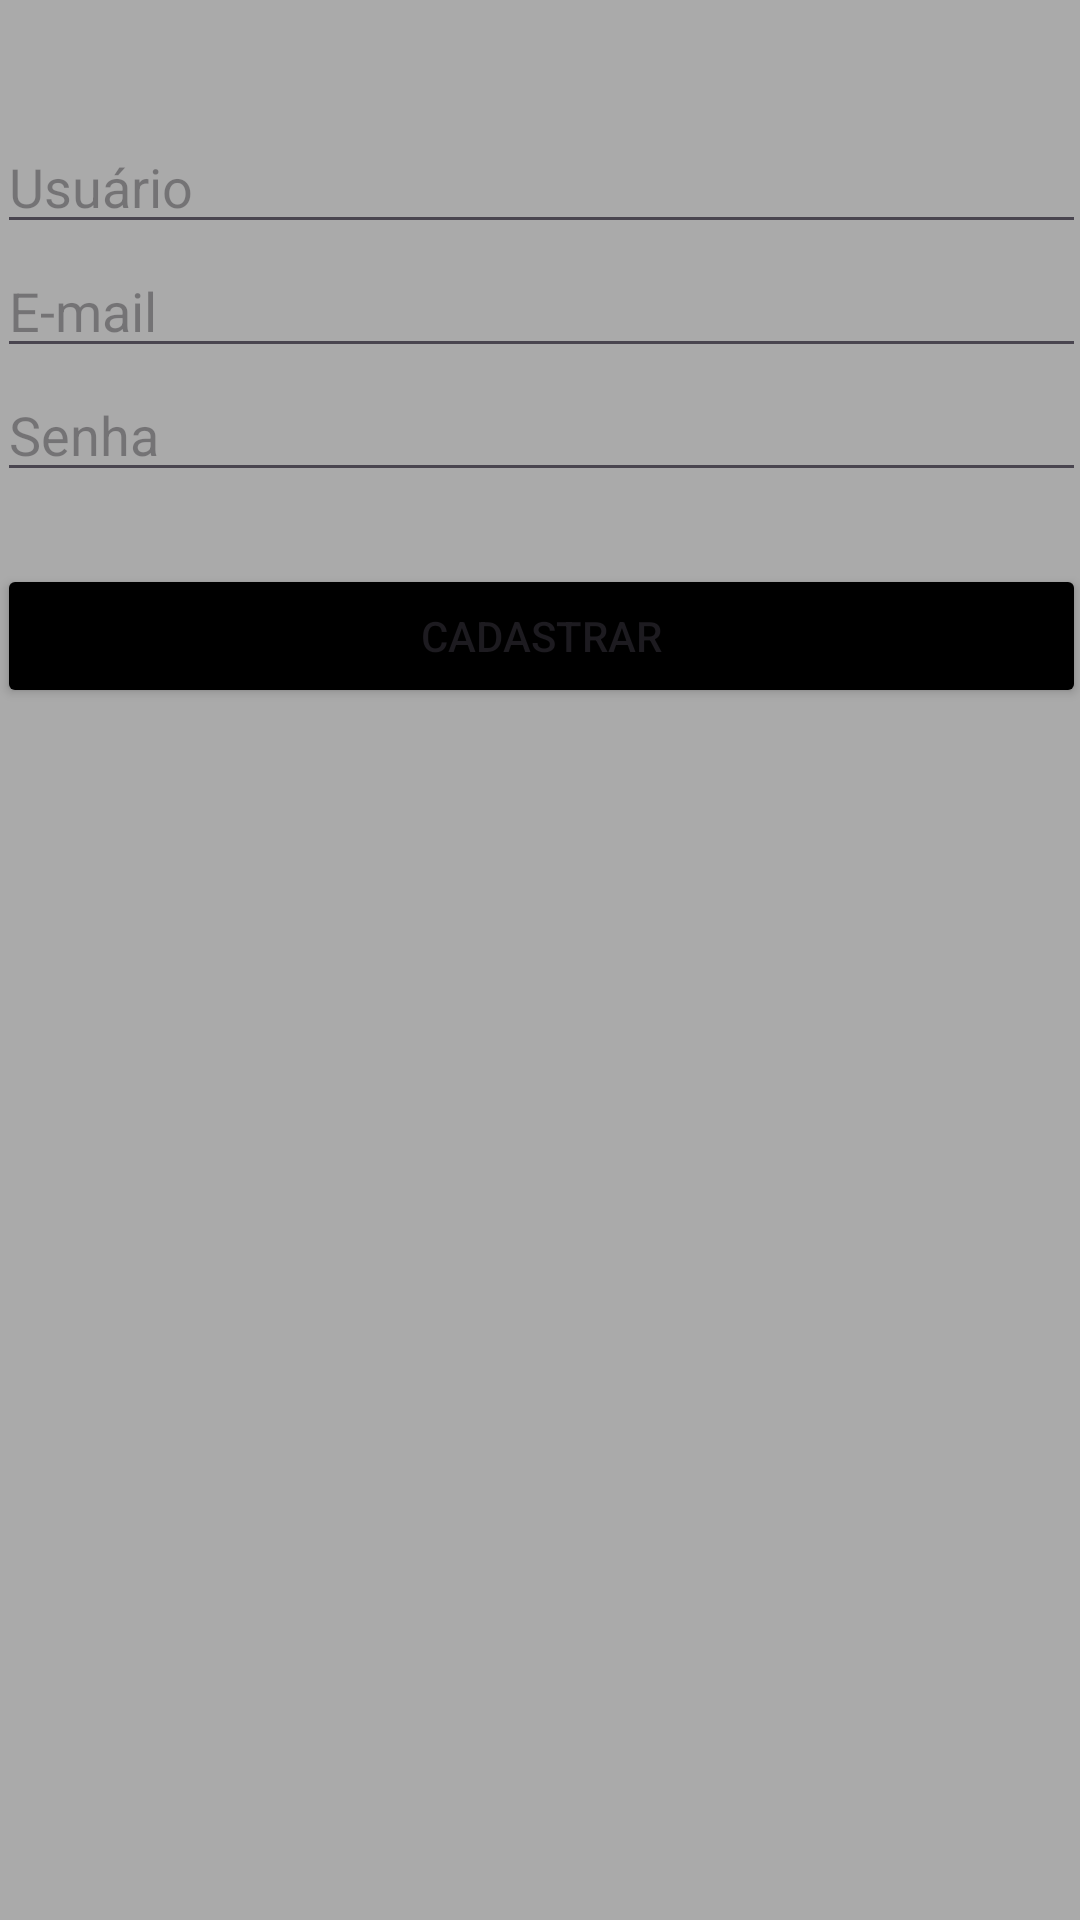

Produce the Android XML layout that renders to this screen, including the resource entries it uses.
<!-- AndroidManifest.xml: application theme Theme.AplicativoTCC -->
<!-- res/layout/activity_cadastro.xml -->
<?xml version="1.0" encoding="utf-8"?>
<androidx.constraintlayout.widget.ConstraintLayout xmlns:android="http://schemas.android.com/apk/res/android"
    xmlns:app="http://schemas.android.com/apk/res-auto"
    xmlns:tools="http://schemas.android.com/tools"
    android:id="@+id/main"
    android:layout_width="match_parent"
    android:layout_height="match_parent"
    tools:context=".activity.LoginActivity">

    <androidx.constraintlayout.widget.ConstraintLayout
        android:layout_width="match_parent"
        android:layout_height="match_parent"
        android:background="@android:color/darker_gray">

        <EditText
            android:id="@+id/editTextSignupUser"
            android:layout_width="363dp"
            android:layout_height="wrap_content"
            android:layout_marginTop="100dp"
            android:ems="10"
            android:hint="Usuário"
            android:inputType="text"
            android:textColor="@android:color/black"
            app:layout_constraintBottom_toTopOf="@+id/editTextSignupEmail"
            app:layout_constraintEnd_toEndOf="parent"
            app:layout_constraintStart_toStartOf="parent"
            app:layout_constraintTop_toTopOf="parent" />

        <EditText
            android:id="@+id/editTextSignupEmail"
            android:layout_width="363dp"
            android:layout_height="wrap_content"
            android:ems="10"
            android:hint="E-mail"
            android:inputType="textEmailAddress"
            android:textColor="@android:color/black"
            app:layout_constraintBottom_toTopOf="@+id/editTextSignupPassword"
            app:layout_constraintEnd_toEndOf="parent"
            app:layout_constraintStart_toStartOf="parent"
            app:layout_constraintTop_toBottomOf="@+id/editTextSignupUser" />

        <EditText
            android:id="@+id/editTextSignupPassword"
            android:layout_width="363dp"
            android:layout_height="wrap_content"
            android:layout_marginBottom="24dp"
            android:ems="10"
            android:hint="Senha"
            android:inputType="textPassword"
            android:textColor="@android:color/black"
            app:layout_constraintBottom_toTopOf="@+id/buttonSignup"
            app:layout_constraintEnd_toEndOf="parent"
            app:layout_constraintStart_toStartOf="parent"
            app:layout_constraintTop_toBottomOf="@+id/editTextSignupEmail" />

        <Button
            android:id="@+id/buttonSignup"
            android:layout_width="363dp"
            android:layout_height="wrap_content"
            android:backgroundTint="@color/black"
            android:text="Cadastrar"
            app:layout_constraintBottom_toTopOf="@+id/progressBarSignup"
            app:layout_constraintEnd_toEndOf="parent"
            app:layout_constraintStart_toStartOf="parent"
            app:layout_constraintTop_toBottomOf="@+id/editTextSignupPassword" />

        <ProgressBar
            android:id="@+id/progressBarSignup"
            style="?android:attr/progressBarStyle"
            android:layout_width="wrap_content"
            android:layout_height="wrap_content"
            android:layout_marginTop="16dp"
            android:layout_marginBottom="400dp"
            android:visibility="invisible"
            app:layout_constraintBottom_toBottomOf="parent"
            app:layout_constraintEnd_toEndOf="parent"
            app:layout_constraintStart_toStartOf="parent"
            app:layout_constraintTop_toBottomOf="@+id/buttonSignup" />
    </androidx.constraintlayout.widget.ConstraintLayout>

    <androidx.constraintlayout.widget.Guideline
        android:id="@+id/guideline2"
        android:layout_width="wrap_content"
        android:layout_height="wrap_content"
        android:orientation="horizontal"
        app:layout_constraintGuide_begin="31dp" />
</androidx.constraintlayout.widget.ConstraintLayout>
<!-- resources referenced by this layout -->
<resources>
  <color name="black">#FF000000</color>
  <style name="Theme.AplicativoTCC" parent="Base.Theme.AplicativoTCC" />
  <style name="Base.Theme.AplicativoTCC" parent="Theme.Material3.DayNight.NoActionBar">
          
          
      </style>
</resources>
